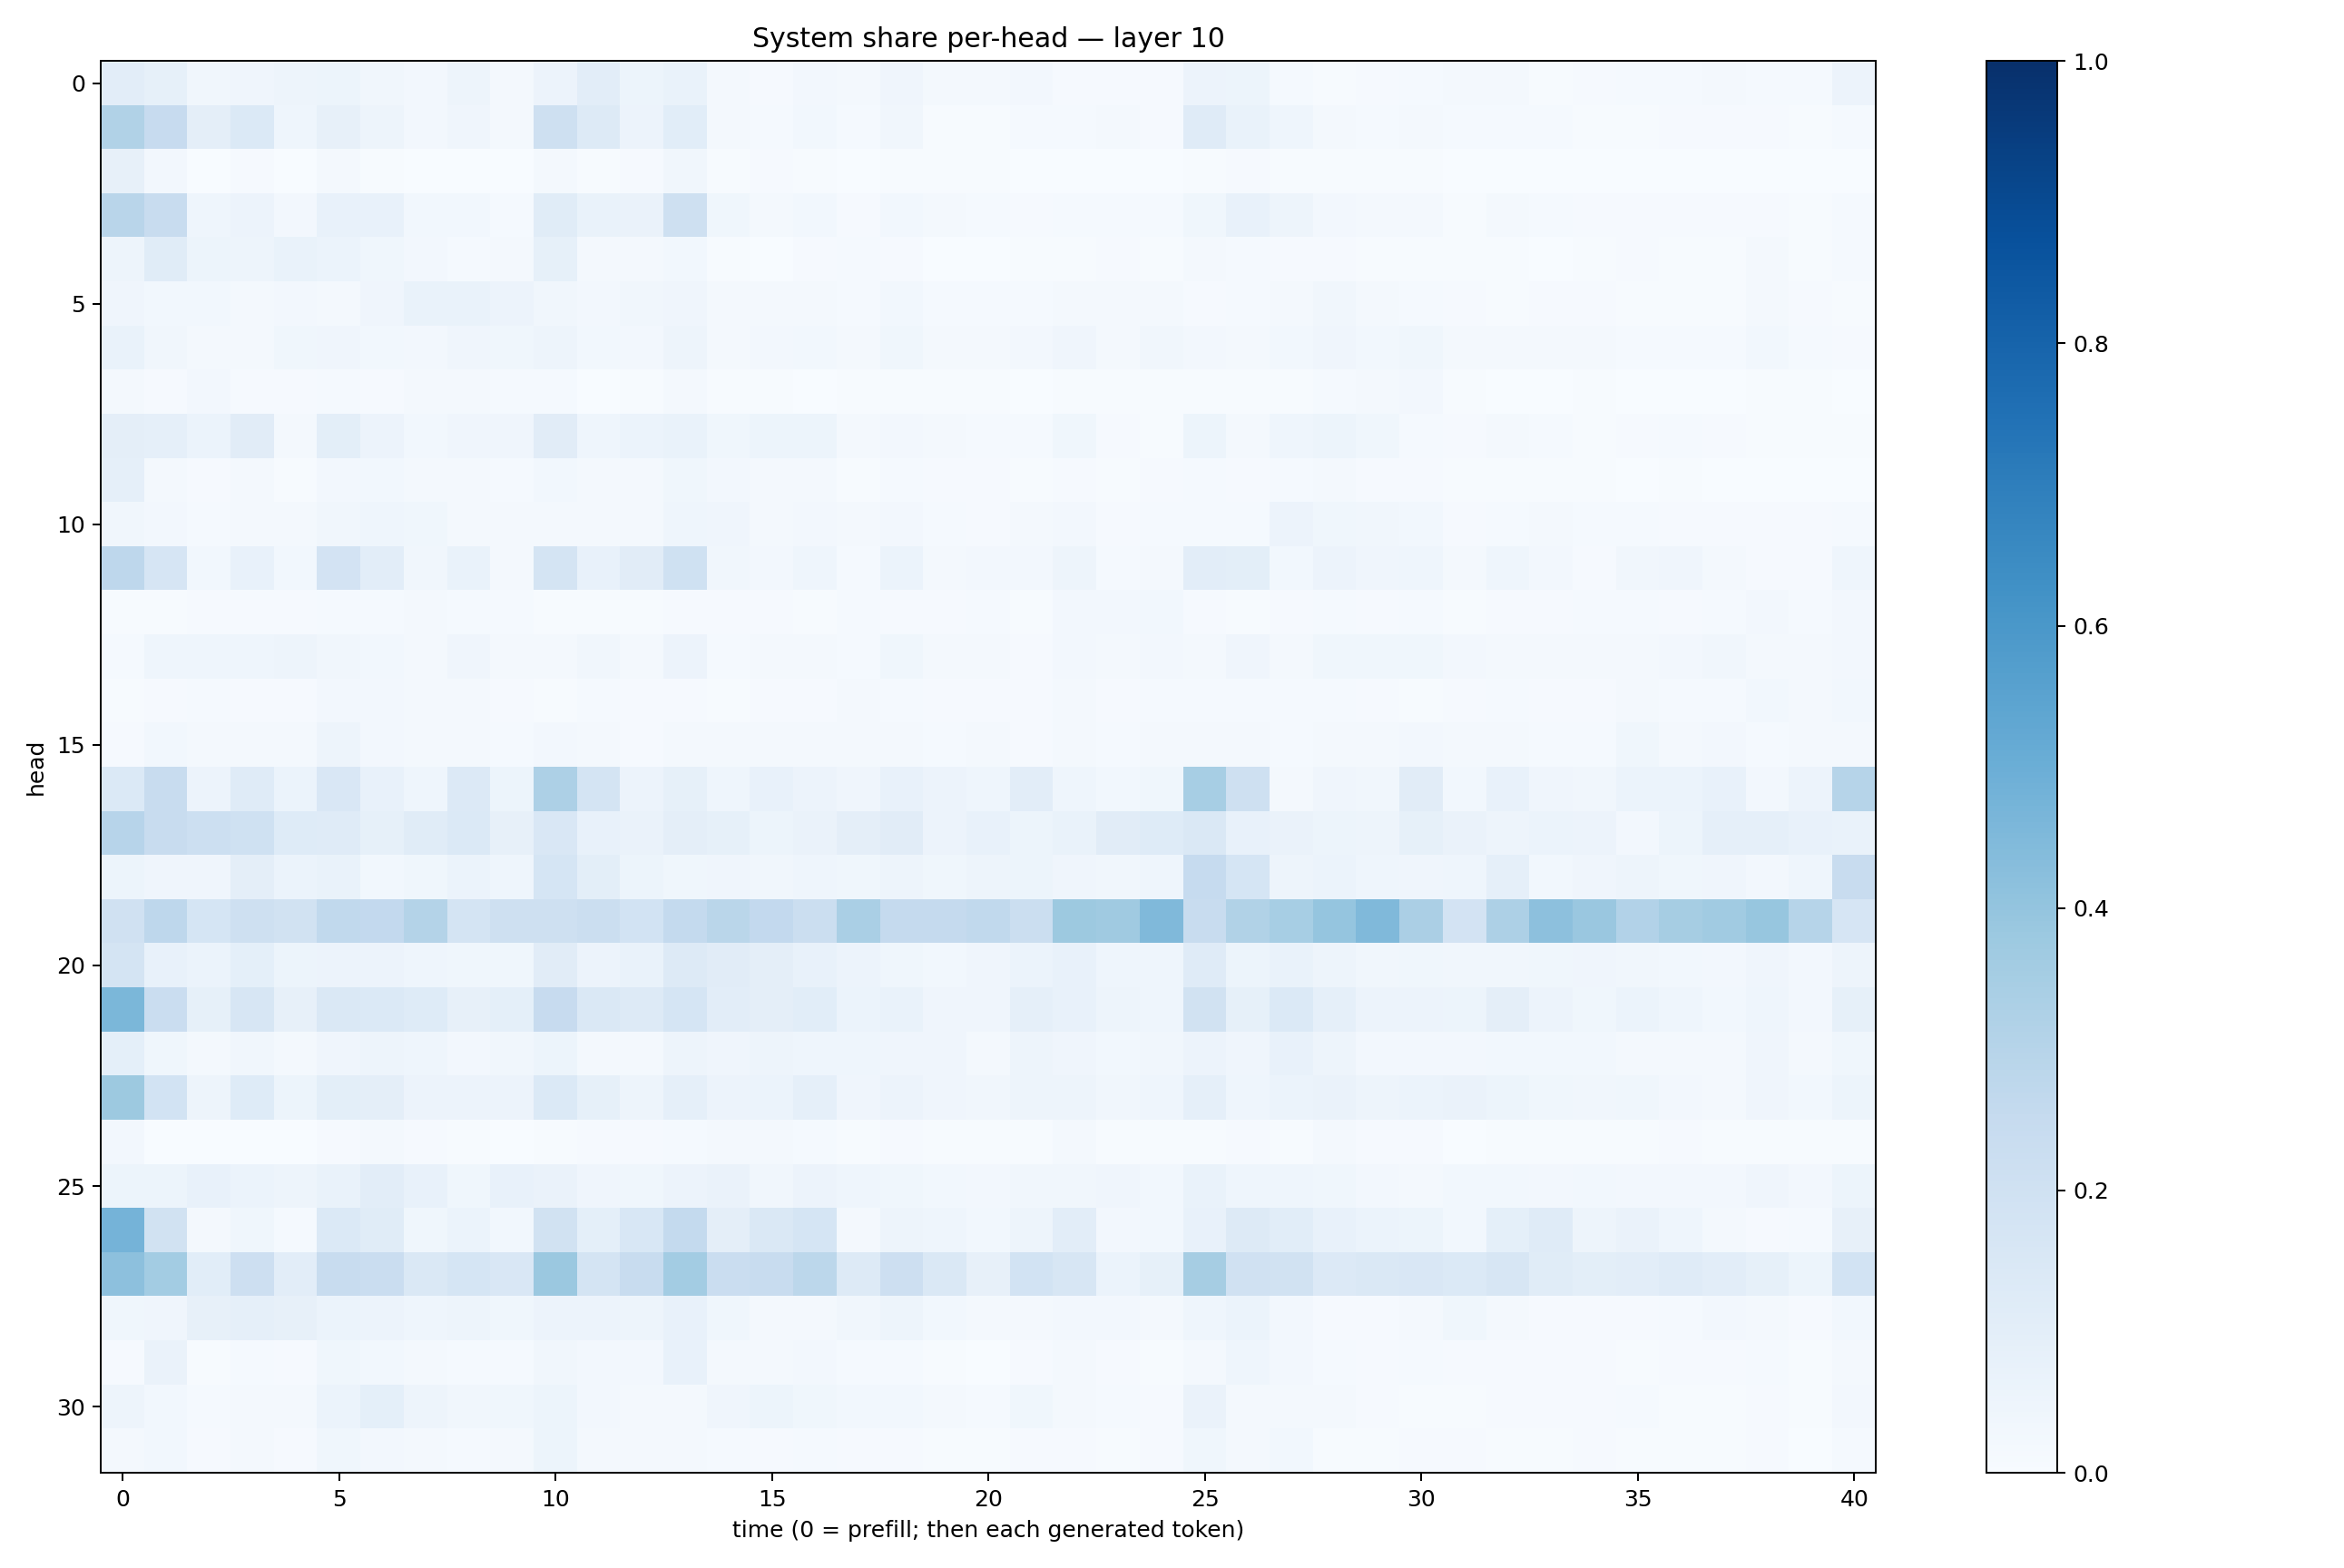

The data file committed next to this chart (first rows):
0.10291044, 0.08345914, 0.032917336, 0.041674007, 0.04789862, 0.052555315, 0.033317227, 0.027043918, 0.047767155, 0.018830232, 0.058419604, 0.10344005, 0.05080653, 0.06755631, 0.020104272, 0.010909303, 0.02664809, 0.019997165, 0.03913733, 0.020235613, 0.01920037, 0.025064282, 0.010579798, 0.0093786055
0.3147, 0.2428, 0.09476, 0.1387, 0.04619, 0.08055, 0.04829, 0.02518, 0.04032, 0.0171, 0.205, 0.1299, 0.05509, 0.1071, 0.02152, 0.0129, 0.02928, 0.01232, 0.03273, 0.006096, 0.007399, 0.01403, 0.01463, 0.01656
0.08149, 0.02639, 0.001985, 0.008054, 0.002057, 0.02078, 0.005227, 0.002699, 0.003543, 0.002236, 0.01973, 0.007515, 0.008488, 0.03195, 0.00617, 0.008633, 0.005748, 0.001193, 0.006577, 0.004252, 0.005044, 0.001307, 0.00311, 0.001284
0.2894, 0.2387, 0.04604, 0.05803, 0.0247, 0.07752, 0.07504, 0.02952, 0.03036, 0.0142, 0.1158, 0.06913, 0.06408, 0.2048, 0.03716, 0.01946, 0.02791, 0.007925, 0.02926, 0.01796, 0.01222, 0.009888, 0.01465, 0.01239
0.05038, 0.1149, 0.0533, 0.04787, 0.06742, 0.06172, 0.03692, 0.02441, 0.01482, 0.02053, 0.08476, 0.01891, 0.01935, 0.03051, 0.006868, 0.003607, 0.009915, 0.01235, 0.007821, 0.003691, 0.003094, 0.00742, 0.007715, 0.01112
0.03981, 0.03022, 0.02968, 0.01975, 0.02527, 0.02305, 0.04191, 0.06695, 0.06689, 0.0559, 0.03469, 0.02388, 0.03195, 0.03974, 0.02134, 0.02062, 0.02307, 0.01559, 0.03063, 0.01464, 0.01547, 0.01389, 0.02231, 0.01822
0.06841, 0.03506, 0.02005, 0.01633, 0.03603, 0.04054, 0.02916, 0.02354, 0.04277, 0.03875, 0.04815, 0.02887, 0.0263, 0.0502, 0.02244, 0.02371, 0.02926, 0.01949, 0.03767, 0.02267, 0.0164, 0.02474, 0.04054, 0.0187
0.01846, 0.009715, 0.02662, 0.01143, 0.00838, 0.01263, 0.009669, 0.02114, 0.01675, 0.01334, 0.0125, 0.003299, 0.006362, 0.01667, 0.005734, 0.005103, 0.003552, 0.004198, 0.007342, 0.00619, 0.005952, 0.001607, 0.007285, 0.006951
0.09731, 0.08714, 0.05938, 0.1125, 0.01951, 0.09793, 0.0567, 0.02872, 0.04235, 0.04226, 0.1095, 0.04491, 0.0607, 0.06761, 0.03888, 0.05394, 0.05184, 0.02001, 0.02538, 0.01858, 0.01294, 0.01335, 0.03776, 0.01126
0.08944, 0.0218, 0.008263, 0.01598, 0.004774, 0.02716, 0.03088, 0.0215, 0.02106, 0.01175, 0.02738, 0.01719, 0.02307, 0.03691, 0.02547, 0.02149, 0.01634, 0.004812, 0.01185, 0.008833, 0.01107, 0.004359, 0.01147, 0.005769
0.03424, 0.02535, 0.01359, 0.01646, 0.02292, 0.0316, 0.04524, 0.03856, 0.01821, 0.01946, 0.01751, 0.0234, 0.02183, 0.04365, 0.04122, 0.01689, 0.02589, 0.01783, 0.02651, 0.01294, 0.01171, 0.02084, 0.02694, 0.00923
0.2768, 0.1643, 0.02781, 0.07271, 0.02945, 0.182, 0.1031, 0.03476, 0.06932, 0.02281, 0.1791, 0.07705, 0.1125, 0.2015, 0.03276, 0.02672, 0.0432, 0.01422, 0.06006, 0.01617, 0.02587, 0.02613, 0.04878, 0.01438
0.006709, 0.007255, 0.009521, 0.008183, 0.009665, 0.01552, 0.01429, 0.01718, 0.01265, 0.01394, 0.006553, 0.005989, 0.006202, 0.01028, 0.009981, 0.00834, 0.005389, 0.01355, 0.01069, 0.0109, 0.01176, 0.007027, 0.02475, 0.02612
0.01555, 0.04678, 0.04504, 0.04535, 0.04728, 0.03459, 0.02773, 0.02215, 0.0409, 0.02208, 0.02157, 0.03329, 0.0226, 0.05496, 0.0127, 0.01871, 0.01585, 0.01504, 0.03548, 0.01814, 0.01604, 0.008115, 0.02606, 0.01565
0.005416, 0.008656, 0.01331, 0.01059, 0.01018, 0.02677, 0.02557, 0.01803, 0.02013, 0.01151, 0.005708, 0.01328, 0.008899, 0.01031, 0.006783, 0.009645, 0.01069, 0.01604, 0.01206, 0.009509, 0.009594, 0.009828, 0.022, 0.01068
0.01104, 0.02844, 0.01706, 0.02283, 0.0225, 0.04925, 0.02488, 0.01922, 0.01688, 0.0153, 0.02666, 0.02043, 0.01158, 0.02016, 0.01762, 0.01729, 0.0166, 0.01572, 0.01694, 0.01284, 0.01718, 0.008557, 0.02275, 0.01468
0.1376, 0.2402, 0.0568, 0.1195, 0.06168, 0.151, 0.07106, 0.04319, 0.1355, 0.05457, 0.3251, 0.1739, 0.05834, 0.08269, 0.04397, 0.07576, 0.05796, 0.04162, 0.07688, 0.05527, 0.04359, 0.1025, 0.04625, 0.02785
0.2959, 0.2395, 0.216, 0.1995, 0.1246, 0.1191, 0.08233, 0.1156, 0.1397, 0.08025, 0.1505, 0.07302, 0.06616, 0.0953, 0.08406, 0.05349, 0.06623, 0.09511, 0.1103, 0.05742, 0.07491, 0.05138, 0.06875, 0.1115
0.05319, 0.0421, 0.03919, 0.09409, 0.05867, 0.06647, 0.02975, 0.03534, 0.06194, 0.04334, 0.1705, 0.09795, 0.05137, 0.03823, 0.04147, 0.03337, 0.04679, 0.03623, 0.04993, 0.03776, 0.04943, 0.05108, 0.04213, 0.03408
0.1973, 0.2756, 0.1708, 0.209, 0.1912, 0.2645, 0.26, 0.306, 0.1727, 0.2083, 0.2101, 0.222, 0.185, 0.2541, 0.2878, 0.259, 0.2214, 0.3396, 0.2503, 0.2538, 0.2636, 0.2246, 0.3781, 0.3705
0.1725, 0.07788, 0.0591, 0.09064, 0.05159, 0.05576, 0.05589, 0.04454, 0.0373, 0.03807, 0.1111, 0.05515, 0.06677, 0.1257, 0.1131, 0.09501, 0.07247, 0.05557, 0.03788, 0.03113, 0.0398, 0.06227, 0.07271, 0.04553
0.4589, 0.2268, 0.08265, 0.1607, 0.07918, 0.1411, 0.14, 0.1246, 0.07962, 0.09364, 0.2425, 0.1444, 0.1258, 0.1695, 0.1026, 0.09693, 0.1093, 0.06099, 0.06681, 0.03932, 0.04184, 0.08865, 0.07106, 0.0486
0.0913, 0.03832, 0.02292, 0.03442, 0.02221, 0.04054, 0.0507, 0.04437, 0.02421, 0.03512, 0.05384, 0.02263, 0.02295, 0.04817, 0.04219, 0.05035, 0.04495, 0.04641, 0.03949, 0.04043, 0.02145, 0.04696, 0.04153, 0.03108
0.3777, 0.1857, 0.04898, 0.124, 0.05281, 0.09958, 0.0939, 0.05682, 0.05624, 0.05689, 0.1375, 0.08207, 0.05059, 0.08922, 0.05707, 0.06039, 0.088, 0.04237, 0.05606, 0.03985, 0.03304, 0.04934, 0.04738, 0.03336
0.02647, 0.003828, 0.002915, 0.003674, 0.001811, 0.007951, 0.0161, 0.008632, 0.006708, 0.003385, 0.006344, 0.008185, 0.01035, 0.01495, 0.0176, 0.01978, 0.01559, 0.004209, 0.008236, 0.007514, 0.006747, 0.004596, 0.01663, 0.007359
0.05288, 0.05209, 0.07329, 0.06097, 0.04923, 0.0669, 0.1028, 0.07307, 0.03625, 0.07575, 0.06399, 0.04217, 0.03661, 0.05664, 0.06531, 0.03137, 0.05721, 0.04654, 0.03758, 0.02867, 0.02543, 0.03406, 0.03185, 0.03982
0.4747, 0.1922, 0.01815, 0.03888, 0.01297, 0.1399, 0.1152, 0.03655, 0.062, 0.02918, 0.1888, 0.09347, 0.1542, 0.2576, 0.09423, 0.1457, 0.1684, 0.01819, 0.04912, 0.04675, 0.03067, 0.04767, 0.1035, 0.0248
0.4169, 0.358, 0.1062, 0.2111, 0.1016, 0.2357, 0.2271, 0.1458, 0.1703, 0.1508, 0.3795, 0.1766, 0.2388, 0.3573, 0.2275, 0.2382, 0.2812, 0.1312, 0.2126, 0.1407, 0.08054, 0.1844, 0.1565, 0.06215
0.03666, 0.0412, 0.07884, 0.08972, 0.07867, 0.0598, 0.05704, 0.04433, 0.04735, 0.03822, 0.05834, 0.0562, 0.04855, 0.07605, 0.03642, 0.01604, 0.02313, 0.03364, 0.04993, 0.0289, 0.02073, 0.02251, 0.02671, 0.02628
0.01099, 0.0656, 0.007139, 0.01279, 0.01034, 0.03879, 0.02811, 0.02037, 0.012, 0.01196, 0.03144, 0.02684, 0.02723, 0.07345, 0.0221, 0.01978, 0.02627, 0.01315, 0.01448, 0.007226, 0.003537, 0.009464, 0.01686, 0.01087
0.04833, 0.02759, 0.01547, 0.01987, 0.01791, 0.06196, 0.09035, 0.04881, 0.03497, 0.03831, 0.05387, 0.02507, 0.02023, 0.02306, 0.04034, 0.05282, 0.03642, 0.02928, 0.02948, 0.02085, 0.01504, 0.03595, 0.01636, 0.01361
0.01775, 0.02982, 0.008226, 0.02257, 0.009644, 0.03574, 0.02379, 0.0209, 0.01404, 0.01641, 0.05087, 0.01782, 0.02311, 0.02195, 0.01392, 0.008931, 0.01255, 0.009142, 0.008848, 0.007195, 0.00594, 0.00849, 0.01083, 0.006477
